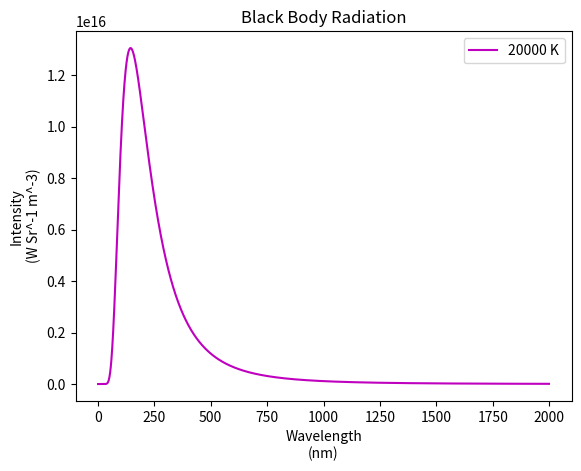

Here is the Python script that generated this plot:
import matplotlib.pyplot as plt
import numpy as np

h=6.626e-34
c= 3.0e+8
k= 1.38e-23
shift = 500 # defining the shift

#wav is the wavelength
def planck(wav, T):
    a= 2.0*h*c**2
    b= (h*c)/(wav*k*T)
    intensity = a/( (wav**5) * (np.exp(b)- 1.0) )
    return intensity

wavelengths= np.arange(1e-9, 2e-6, 1e-9)

intensity = planck( wavelengths, 20000.)
# creating a shifted intensity by padding 0 in the begining
# and removing extra values at the end
#shifted_intensity = np.concatenate((np.zeros(shift),intensity))[:-shift]

#sum_intensity = intensity + shifted_intensity


plt.plot(wavelengths*1e9, intensity, 'm-', label= '20000 K')
#plt.plot(wavelengths*1e9, shifted_intensity, 'b-', label='6000 K shifted')
#plt.plot(wavelengths*1e9, sum_intensity, 'r-', label= 'Summed intensity')

plt.xlabel('Wavelength\n(nm)')
plt.ylabel('Intensity\n(W Sr^-1 m^-3)')
plt.title('Black Body Radiation')
plt.legend()
plt.show()